Run: headless pygame with SDL's dummy video driver; simulated clock (each Clock.tick advances the game by its frame time, no real sleeping); random seed 0; keys injected as events and as key.get_pressed() state; no mouse input.
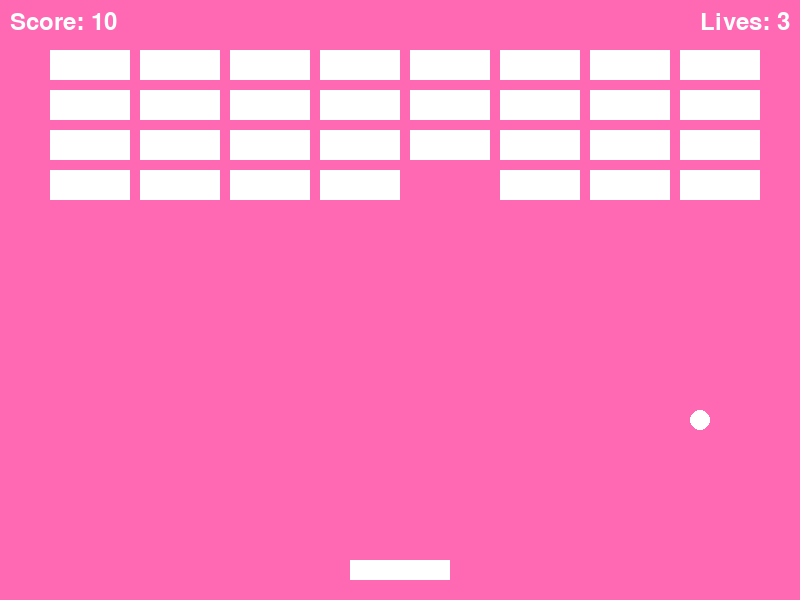
Frame 1 of 4 · flips 1–60 · no input
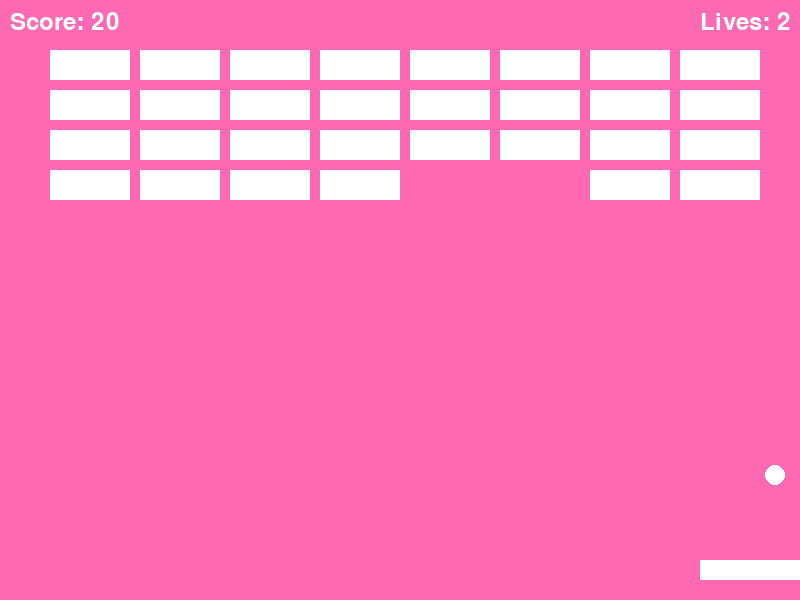
Frame 2 of 4 · flips 61–180 · tapped SPACE, RETURN · held RIGHT (→), D
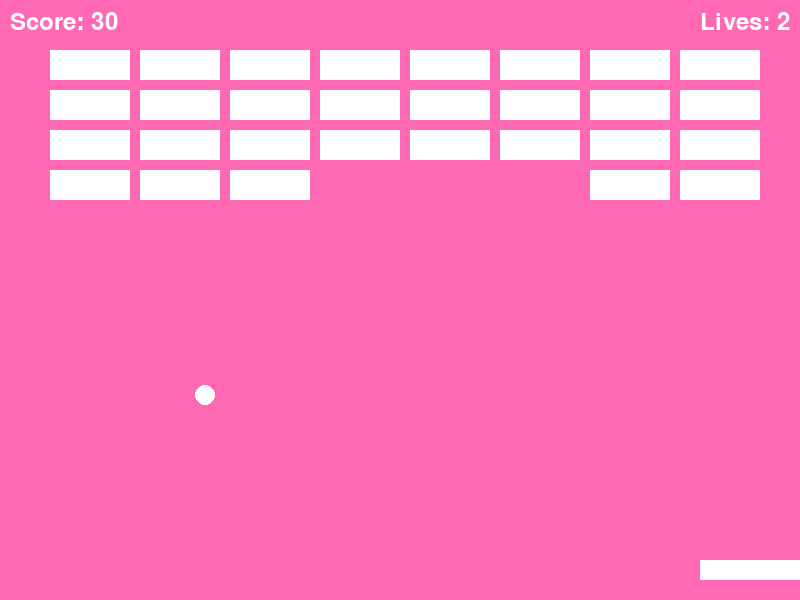
Frame 3 of 4 · flips 181–300 · held DOWN (↓), S
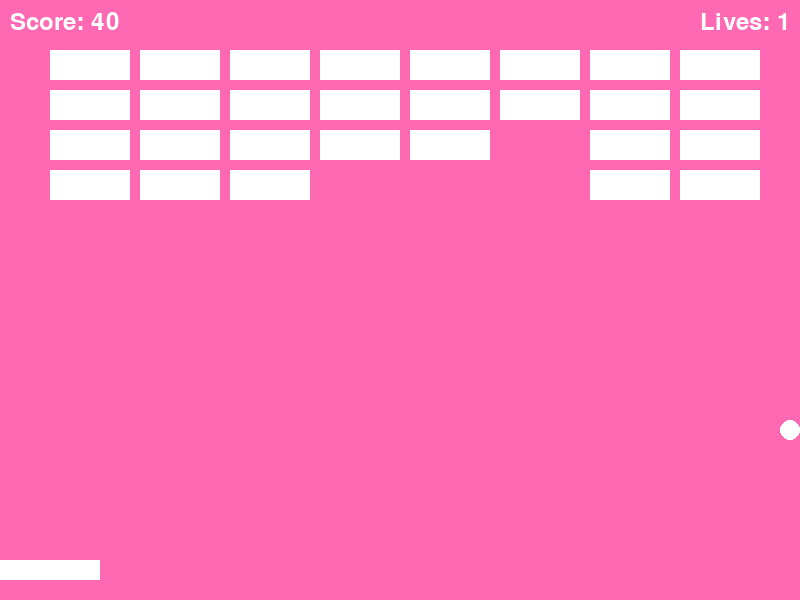
Frame 4 of 4 · flips 301–420 · held LEFT (←), A, UP (↑), W

The pygame program that drew these frames:

import pygame
import argparse

# Налаштування
parser = argparse.ArgumentParser(description="Arkanoid Game")
parser.add_argument('--difficulty', choices=['easy', 'medium', 'hard'], default='medium')
parser.add_argument('--bg-color', type=str, default='pink')
args = parser.parse_args()

DIFFICULTY = {
    'easy': {'ball_speed': 4, 'paddle_width': 150},
    'medium': {'ball_speed': 5, 'paddle_width': 100},
    'hard': {'ball_speed': 6, 'paddle_width': 50}
}

pygame.init()
WIDTH, HEIGHT = 800, 600
screen = pygame.display.set_mode((WIDTH, HEIGHT))
pygame.display.set_caption("Arkanoid")
COLORS = {
    'black': (0, 0, 0),
    'pink': (255, 105, 180),
    'white': (255, 255, 255),
    'blue': (0, 0, 255),
    'red': (255, 0, 0)
}
BG_COLOR = COLORS.get(args.bg_color, COLORS['pink'])

# Paddle
class Paddle:
    def __init__(self):
        self.width = DIFFICULTY[args.difficulty]['paddle_width']
        self.height = 20
        self.x = (WIDTH - self.width) // 2
        self.y = HEIGHT - 40
        self.speed = 10

    def move(self):
        keys = pygame.key.get_pressed()
        if keys[pygame.K_LEFT] and self.x > 0:
            self.x -= self.speed
        if keys[pygame.K_RIGHT] and self.x < WIDTH - self.width:
            self.x += self.speed

    def draw(self, screen):
        pygame.draw.rect(screen, COLORS['white'], (self.x, self.y, self.width, self.height))

# Ball
class Ball:
    def __init__(self):
        self.radius = 10
        self.x = WIDTH // 2
        self.y = HEIGHT // 2
        self.dx = DIFFICULTY[args.difficulty]['ball_speed']
        self.dy = -DIFFICULTY[args.difficulty]['ball_speed']

    def move(self):
        self.x += self.dx
        self.y += self.dy
        if self.x <= self.radius or self.x >= WIDTH - self.radius:
            self.dx = -self.dx
        if self.y <= self.radius:
            self.dy = -self.dy

    def collide_with_paddle(self, paddle):
        if (self.y + self.radius >= paddle.y and
            paddle.x <= self.x <= paddle.x + paddle.width):
            self.dy = -self.dy

    def draw(self, screen):
        pygame.draw.circle(screen, COLORS['white'], (int(self.x), int(self.y)), self.radius)

# Brick
class Brick:
    def __init__(self, x, y):
        self.x = x
        self.y = y
        self.width = 80
        self.height = 30
        self.is_destroyed = False

    def draw(self, screen):
        if not self.is_destroyed:
            pygame.draw.rect(screen, COLORS['white'], (self.x, self.y, self.width, self.height))

    def destroy(self):
        self.is_destroyed = True

# Config
class Config:
    def __init__(self):
        self.difficulty = args.difficulty
        self.bg_color = args.bg_color

    def parse_args(self):
        return self.difficulty, self.bg_color

# Game
class Game:
    def __init__(self, config):
        self.paddle = Paddle()
        self.ball = Ball()
        self.bricks = [Brick(x, y) for y in range(50, 200, 40) for x in range(50, WIDTH - 50, 90)]
        self.score = 0
        self.lives = 3
        self.running = True

    def handle_events(self):
        for event in pygame.event.get():
            if event.type == pygame.QUIT:
                self.running = False

    def update(self):
        self.paddle.move()
        self.ball.move()
        self.ball.collide_with_paddle(self.paddle)
        for brick in self.bricks:
            if not brick.is_destroyed:
                if (self.ball.y - self.ball.radius <= brick.y + brick.height and
                    self.ball.y + self.ball.radius >= brick.y and
                    brick.x <= self.ball.x <= brick.x + brick.width):
                    brick.destroy()
                    self.ball.dy = -self.ball.dy
                    self.score += 10
        if self.ball.y > HEIGHT:
            self.lives -= 1
            self.ball = Ball()
            if self.lives == 0:
                self.game_over()
        if all(brick.is_destroyed for brick in self.bricks):  # Перевірка перемоги
            self.game_over()

    def render(self):
        screen.fill(BG_COLOR)
        self.paddle.draw(screen)
        self.ball.draw(screen)
        for brick in self.bricks:
            brick.draw(screen)
        font = pygame.font.SysFont(None, 36)
        score_text = font.render(f"Score: {self.score}", True, COLORS['white'])
        lives_text = font.render(f"Lives: {self.lives}", True, COLORS['white'])
        screen.blit(score_text, (10, 10))
        screen.blit(lives_text, (WIDTH - 100, 10))
        pygame.display.flip()

    def game_over(self):
        font = pygame.font.SysFont(None, 48)
        if self.lives == 0:
            game_over_text = font.render("Game Over! Play again? (Y/N)", True, COLORS['red'])
        else:  # Перемога
            game_over_text = font.render("You Win! Play again? (Y/N)", True, COLORS['red'])
        screen.blit(game_over_text, (WIDTH // 2 - 150, HEIGHT // 2))
        pygame.display.flip()
        while True:
            for event in pygame.event.get():
                if event.type == pygame.QUIT:
                    self.running = False
                    return
                if event.type == pygame.KEYDOWN:
                    if event.key == pygame.K_y:
                        self.reset_game()
                        return
                    elif event.key == pygame.K_n:
                        self.running = False
                        return

    def reset_game(self):
        self.paddle = Paddle()
        self.ball = Ball()
        self.bricks = [Brick(x, y) for y in range(50, 200, 40) for x in range(50, WIDTH - 50, 90)]
        self.score = 0
        self.lives = 3

    def run(self):
        clock = pygame.time.Clock()
        while self.running:
            self.handle_events()
            self.update()
            self.render()
            clock.tick(60)

if __name__ == "__main__":
    config = Config()
    game = Game(config)
    game.run()
    pygame.quit()
# Trigger ArkanoidCI test
